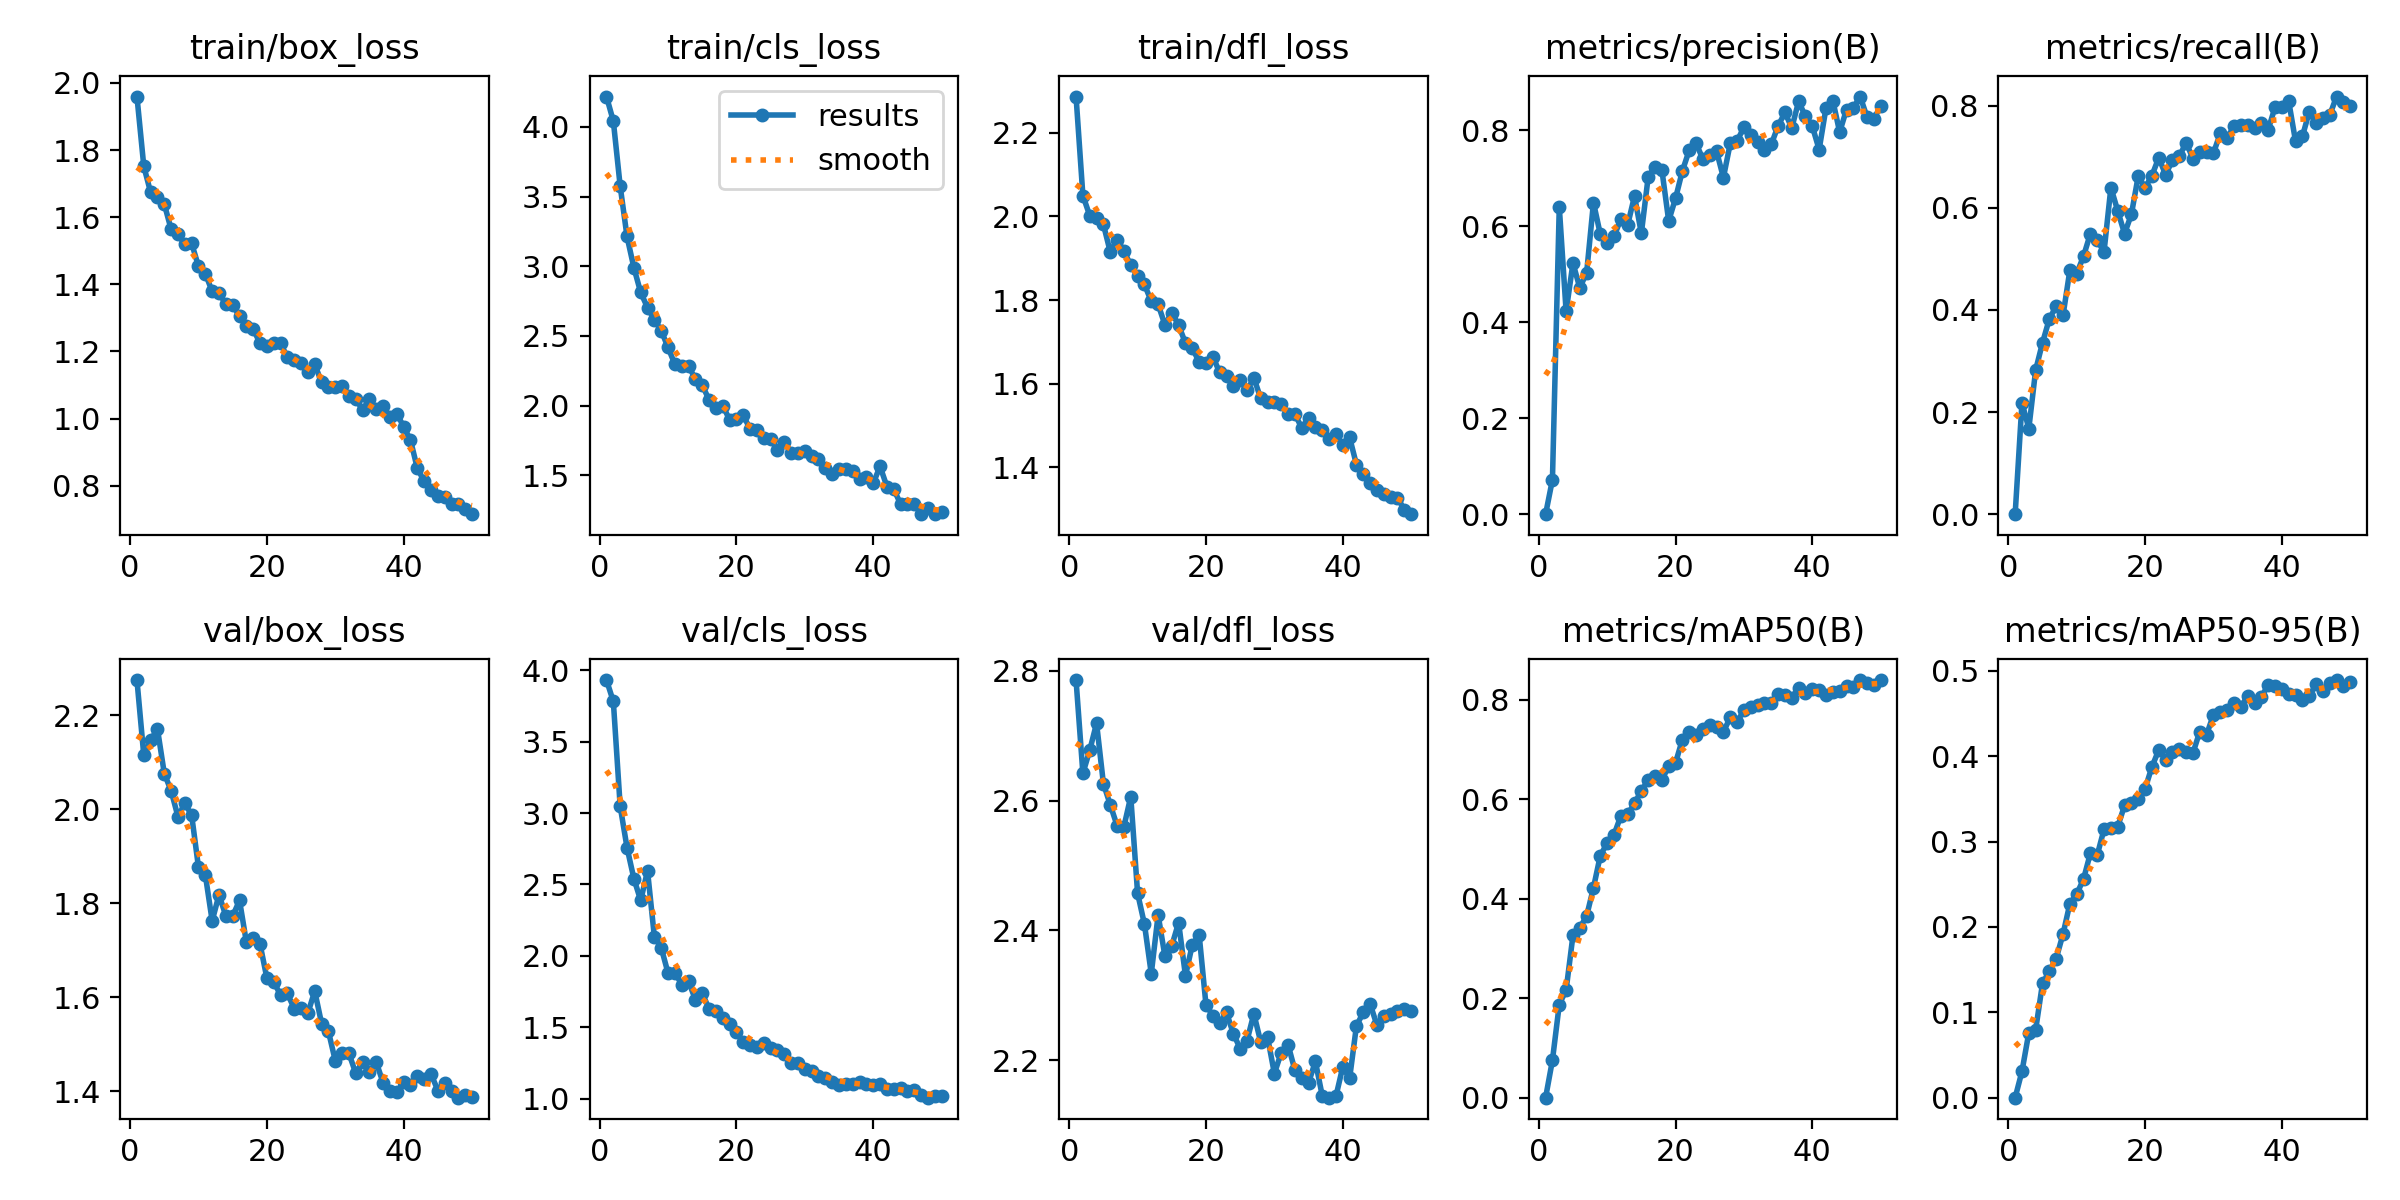

Source data for this figure (header and first rows):
epoch, time, train/box_loss, train/cls_loss, train/dfl_loss, metrics/precision(B), metrics/recall(B), metrics/mAP50(B), metrics/mAP50-95(B), val/box_loss, val/cls_loss, val/dfl_loss, lr/pg0, lr/pg1, lr/pg2
1, 18.2, 1.959, 4.217, 2.287, 0, 0, 0, 0, 2.275, 3.932, 2.786, 0.0001066, 0.0001066, 0.0001066
2, 34.94, 1.752, 4.041, 2.05, 0.07193, 0.2182, 0.07542, 0.0309, 2.115, 3.781, 2.642, 0.0002122, 0.0002122, 0.0002122
3, 52.58, 1.674, 3.575, 2.002, 0.6403, 0.1678, 0.1874, 0.07605, 2.147, 3.048, 2.678, 0.0003134, 0.0003134, 0.0003134
4, 71.19, 1.659, 3.213, 1.997, 0.4226, 0.2823, 0.2166, 0.07964, 2.171, 2.758, 2.719, 0.0003132, 0.0003132, 0.0003132
5, 88.94, 1.639, 2.991, 1.981, 0.5232, 0.3355, 0.3263, 0.1338, 2.076, 2.541, 2.626, 0.0003066, 0.0003066, 0.0003066
6, 106, 1.564, 2.811, 1.915, 0.4719, 0.3824, 0.3414, 0.148, 2.039, 2.388, 2.594, 0.0003, 0.0003, 0.0003
7, 123.2, 1.548, 2.703, 1.945, 0.503, 0.4073, 0.3654, 0.1629, 1.984, 2.596, 2.561, 0.0002934, 0.0002934, 0.0002934
8, 140.8, 1.519, 2.615, 1.918, 0.6495, 0.3892, 0.4224, 0.1916, 2.013, 2.133, 2.56, 0.0002868, 0.0002868, 0.0002868
9, 158.2, 1.522, 2.538, 1.883, 0.5834, 0.4777, 0.487, 0.2272, 1.987, 2.057, 2.606, 0.0002803, 0.0002803, 0.0002803
10, 174.9, 1.453, 2.417, 1.858, 0.5656, 0.4711, 0.5119, 0.2384, 1.876, 1.878, 2.457, 0.0002737, 0.0002737, 0.0002737
11, 192, 1.432, 2.296, 1.837, 0.579, 0.5052, 0.5287, 0.256, 1.86, 1.883, 2.41, 0.0002671, 0.0002671, 0.0002671
12, 208.6, 1.379, 2.284, 1.797, 0.6149, 0.5493, 0.5667, 0.2863, 1.763, 1.799, 2.333, 0.0002605, 0.0002605, 0.0002605
13, 228.7, 1.373, 2.283, 1.79, 0.6027, 0.536, 0.5697, 0.284, 1.818, 1.821, 2.424, 0.0002539, 0.0002539, 0.0002539
14, 245.2, 1.341, 2.192, 1.74, 0.6631, 0.5142, 0.5925, 0.3144, 1.773, 1.693, 2.36, 0.0002473, 0.0002473, 0.0002473
15, 262.4, 1.337, 2.147, 1.77, 0.5854, 0.6396, 0.6166, 0.3164, 1.773, 1.737, 2.376, 0.0002407, 0.0002407, 0.0002407
16, 280.2, 1.306, 2.041, 1.74, 0.7028, 0.5939, 0.6397, 0.3174, 1.806, 1.628, 2.412, 0.0002341, 0.0002341, 0.0002341
17, 297, 1.275, 1.981, 1.697, 0.7246, 0.5492, 0.6474, 0.3424, 1.717, 1.612, 2.33, 0.0002275, 0.0002275, 0.0002275
18, 314.1, 1.267, 1.998, 1.684, 0.7178, 0.5873, 0.6393, 0.3456, 1.726, 1.561, 2.378, 0.0002209, 0.0002209, 0.0002209
19, 331.1, 1.224, 1.899, 1.652, 0.6113, 0.6622, 0.6666, 0.3501, 1.713, 1.522, 2.393, 0.0002143, 0.0002143, 0.0002143
20, 348, 1.216, 1.906, 1.649, 0.6583, 0.6394, 0.6734, 0.3618, 1.641, 1.466, 2.285, 0.0002077, 0.0002077, 0.0002077
21, 365.2, 1.224, 1.929, 1.665, 0.7154, 0.6629, 0.7203, 0.3874, 1.632, 1.396, 2.269, 0.0002011, 0.0002011, 0.0002011
22, 382.7, 1.225, 1.832, 1.627, 0.7585, 0.698, 0.7352, 0.4073, 1.605, 1.378, 2.257, 0.0001945, 0.0001945, 0.0001945
23, 400.5, 1.182, 1.825, 1.619, 0.7733, 0.6649, 0.7304, 0.396, 1.608, 1.361, 2.273, 0.0001879, 0.0001879, 0.0001879
24, 417.4, 1.175, 1.769, 1.595, 0.7398, 0.6927, 0.7424, 0.4047, 1.576, 1.391, 2.241, 0.0001814, 0.0001814, 0.0001814
25, 434.8, 1.167, 1.757, 1.61, 0.7486, 0.7005, 0.7505, 0.4085, 1.577, 1.354, 2.218, 0.0001748, 0.0001748, 0.0001748
26, 452.2, 1.138, 1.684, 1.584, 0.7564, 0.7275, 0.745, 0.4051, 1.567, 1.342, 2.23, 0.0001682, 0.0001682, 0.0001682
27, 468.7, 1.162, 1.739, 1.614, 0.7016, 0.6962, 0.7359, 0.4036, 1.613, 1.314, 2.271, 0.0001616, 0.0001616, 0.0001616
28, 485.1, 1.108, 1.663, 1.565, 0.7727, 0.7086, 0.765, 0.4289, 1.544, 1.25, 2.228, 0.000155, 0.000155, 0.000155
29, 502.5, 1.095, 1.659, 1.557, 0.7781, 0.7092, 0.755, 0.4253, 1.528, 1.251, 2.236, 0.0001484, 0.0001484, 0.0001484
30, 518.7, 1.095, 1.674, 1.555, 0.8061, 0.7072, 0.7801, 0.4486, 1.465, 1.204, 2.179, 0.0001418, 0.0001418, 0.0001418
31, 535.7, 1.096, 1.636, 1.551, 0.7903, 0.746, 0.7868, 0.4518, 1.482, 1.191, 2.211, 0.0001352, 0.0001352, 0.0001352
32, 554.1, 1.068, 1.618, 1.528, 0.7759, 0.7359, 0.7905, 0.4539, 1.481, 1.155, 2.224, 0.0001286, 0.0001286, 0.0001286
33, 571.5, 1.058, 1.551, 1.527, 0.7597, 0.7604, 0.7937, 0.4628, 1.438, 1.143, 2.184, 0.000122, 0.000122, 0.000122
34, 589.3, 1.026, 1.508, 1.494, 0.7708, 0.7621, 0.7947, 0.4574, 1.462, 1.115, 2.172, 0.0001154, 0.0001154, 0.0001154
35, 606, 1.058, 1.544, 1.517, 0.8093, 0.7625, 0.8121, 0.4707, 1.44, 1.095, 2.165, 0.0001088, 0.0001088, 0.0001088
36, 623.6, 1.03, 1.543, 1.497, 0.8372, 0.7562, 0.8094, 0.4619, 1.462, 1.102, 2.198, 0.0001022, 0.0001022, 0.0001022
37, 639.9, 1.036, 1.532, 1.49, 0.8051, 0.7651, 0.8048, 0.4693, 1.418, 1.102, 2.145, 9.56376e-05, 9.56376e-05, 9.56376e-05
38, 656.4, 1.006, 1.472, 1.469, 0.8604, 0.7529, 0.8243, 0.4834, 1.401, 1.113, 2.142, 8.90442e-05, 8.90442e-05, 8.90442e-05
39, 673.4, 1.015, 1.486, 1.479, 0.8289, 0.7969, 0.8134, 0.4823, 1.398, 1.101, 2.144, 8.24508e-05, 8.24508e-05, 8.24508e-05
40, 689.8, 0.9758, 1.441, 1.452, 0.8085, 0.7965, 0.8228, 0.4786, 1.42, 1.094, 2.189, 7.58574e-05, 7.58574e-05, 7.58574e-05
41, 708.4, 0.9359, 1.565, 1.472, 0.7599, 0.8087, 0.8195, 0.4729, 1.413, 1.103, 2.172, 6.9264e-05, 6.9264e-05, 6.9264e-05
42, 724.6, 0.8516, 1.419, 1.407, 0.8467, 0.7303, 0.8103, 0.4712, 1.432, 1.068, 2.253, 6.26706e-05, 6.26706e-05, 6.26706e-05
43, 739.8, 0.8132, 1.4, 1.383, 0.8622, 0.7395, 0.8168, 0.4652, 1.426, 1.064, 2.273, 5.60772e-05, 5.60772e-05, 5.60772e-05
44, 756.4, 0.7876, 1.294, 1.361, 0.7963, 0.7875, 0.8173, 0.4701, 1.437, 1.072, 2.287, 4.94838e-05, 4.94838e-05, 4.94838e-05
45, 772.2, 0.7696, 1.291, 1.345, 0.8433, 0.7657, 0.8272, 0.4842, 1.402, 1.054, 2.254, 4.28904e-05, 4.28904e-05, 4.28904e-05
46, 789, 0.7658, 1.291, 1.335, 0.8468, 0.7756, 0.8251, 0.4762, 1.417, 1.06, 2.268, 3.6297e-05, 3.6297e-05, 3.6297e-05
47, 804.9, 0.7459, 1.225, 1.33, 0.8705, 0.7814, 0.8401, 0.4855, 1.401, 1.027, 2.272, 2.97036e-05, 2.97036e-05, 2.97036e-05
48, 822.3, 0.7459, 1.261, 1.328, 0.8278, 0.8178, 0.8336, 0.4892, 1.387, 1.006, 2.275, 2.31102e-05, 2.31102e-05, 2.31102e-05
49, 839.3, 0.7304, 1.221, 1.298, 0.824, 0.8078, 0.83, 0.4824, 1.392, 1.014, 2.279, 1.65168e-05, 1.65168e-05, 1.65168e-05
50, 855.1, 0.7151, 1.236, 1.288, 0.8509, 0.7989, 0.8393, 0.4872, 1.387, 1.019, 2.276, 9.9234e-06, 9.9234e-06, 9.9234e-06
